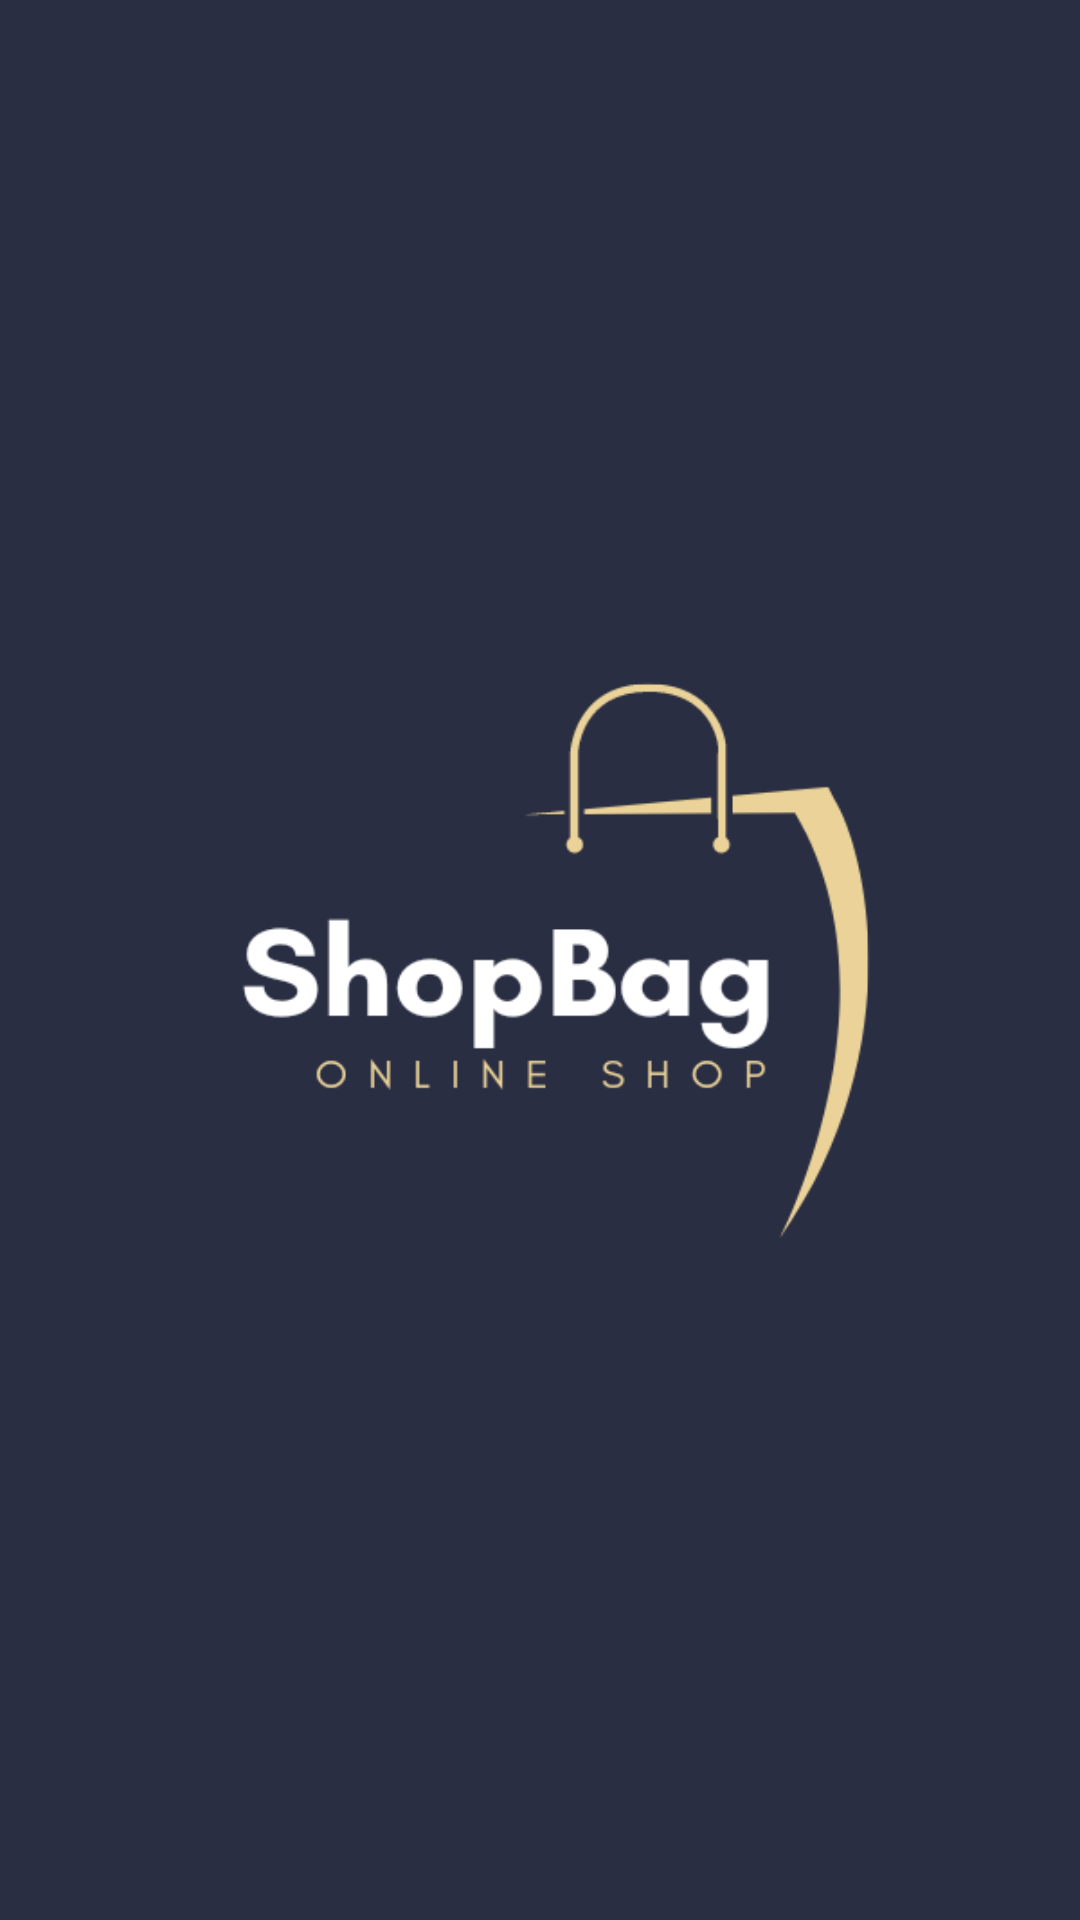

Write the Android layout XML for this screen, with the resource values it uses.
<!-- AndroidManifest.xml: application theme Theme.Dicoding_submission -->
<!-- res/layout/activity_splashscreen.xml -->
<?xml version="1.0" encoding="utf-8"?>
<androidx.constraintlayout.widget.ConstraintLayout
    xmlns:android="http://schemas.android.com/apk/res/android"
    xmlns:app="http://schemas.android.com/apk/res-auto"
    xmlns:tools="http://schemas.android.com/tools"
    android:layout_width="match_parent"
    android:layout_height="match_parent"
    android:background="#2A2E43"
    tools:context=".SplashscreenActivity">
    <ImageView
        android:id="@+id/SplashScreenImage"
        android:layout_width="300dp"
        android:layout_height="300dp"
        android:src="@drawable/logo"
        app:layout_constraintBottom_toBottomOf="parent"
        app:layout_constraintLeft_toLeftOf="parent"
        app:layout_constraintRight_toRightOf="parent"
        app:layout_constraintTop_toTopOf="parent"/>

</androidx.constraintlayout.widget.ConstraintLayout>
<!-- resources referenced by this layout -->
<resources>
  <!-- drawable logo: png bitmap (drawable, 15531 bytes) -->
  <style name="Theme.Dicoding_submission" parent="Theme.MaterialComponents.DayNight.DarkActionBar">
          
          <item name="colorPrimary">@color/colorPrimary</item>
          <item name="colorPrimaryVariant">@color/colorPrimaryDark</item>
          <item name="colorOnPrimary">@color/colorButton</item>
          
          <item name="colorSecondary">@color/teal_200</item>
          <item name="colorSecondaryVariant">@color/teal_700</item>
          <item name="colorOnSecondary">@color/black</item>
          
          <item name="android:statusBarColor" tools:targetApi="l">?attr/colorPrimaryVariant</item>
          
      </style>
  <color name="colorPrimary">#4A5070</color>
  <color name="colorPrimaryDark">#2A2E43</color>
  <color name="colorButton">#101739</color>
  <color name="teal_200">#FF03DAC5</color>
  <color name="teal_700">#FF018786</color>
  <color name="black">#FF000000</color>
</resources>
